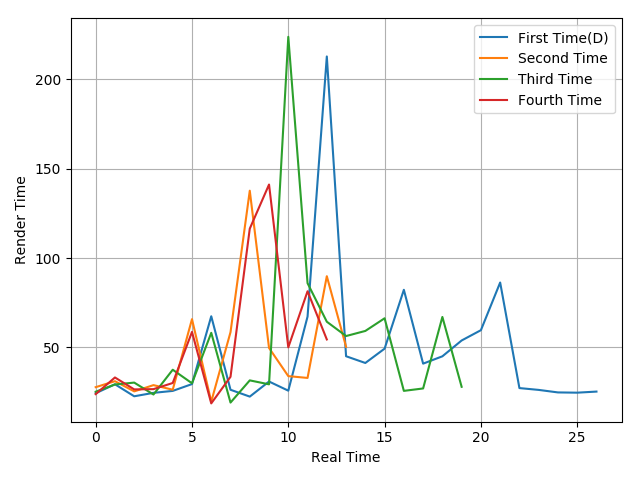

Source data for this figure (header and first rows):
24.34, 29.36, 22.64, 24.56, 25.65, 29.47, 67.42, 26.29, 22.46, 30.9, 25.78, 67.24, 212.83, 45.05, 41.28, 49.3, 82.23, 40.91, 45.01, 53.87, 59.63, 86.31, 27.23, 26.21
27.74, 31.09, 25.38, 28.88, 26.31, 65.81, 19.63, 58.53, 137.7, 49.7, 33.92, 32.91, 89.85, 50.34
25.2, 29.24, 30.3, 23.63, 37.5, 29.92, 58.16, 19.12, 31.54, 29.33, 223.8, 85.93, 64.37, 56.36, 59.21, 66.29, 25.67, 27.02, 67.04, 27.94
23.85, 33.17, 26.49, 26.64, 30.08, 58.65, 18.66, 33.55, 116.5, 141.2, 50.03, 81.42, 54.45
